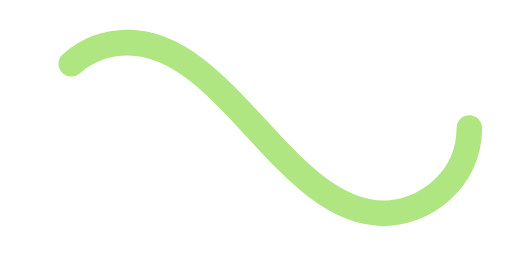
t = 0.00 s
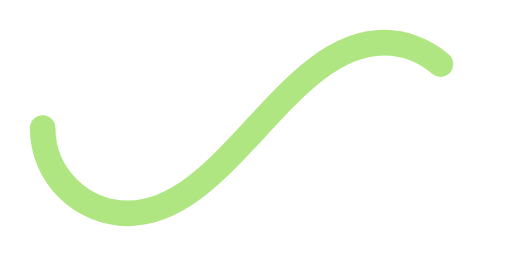
t = 0.50 s
t = 1.00 s: frame unchanged from t = 0.00 s, image omitted
t = 1.50 s: frame unchanged from t = 0.50 s, image omitted

The animated SVG that drew these frames (rendered in a browser with its animation timeline set to each time). Animation: 1 SMIL element (animate=1); one cycle of 2.00 s, repeats indefinitely.

<svg xmlns="http://www.w3.org/2000/svg" viewBox="0 0 300 150"><path fill="none" stroke="#b0e681" stroke-width="15" stroke-linecap="round" stroke-dasharray="300 385" stroke-dashoffset="0" d="M275 75c0 31-27 50-50 50-58 0-92-100-150-100-28 0-50 22-50 50s23 50 50 50c58 0 92-100 150-100 24 0 50 19 50 50Z"><animate attributeName="stroke-dashoffset" calcMode="spline" dur="2" values="685;-685" keySplines="0 0 1 1" repeatCount="indefinite"></animate></path></svg>
